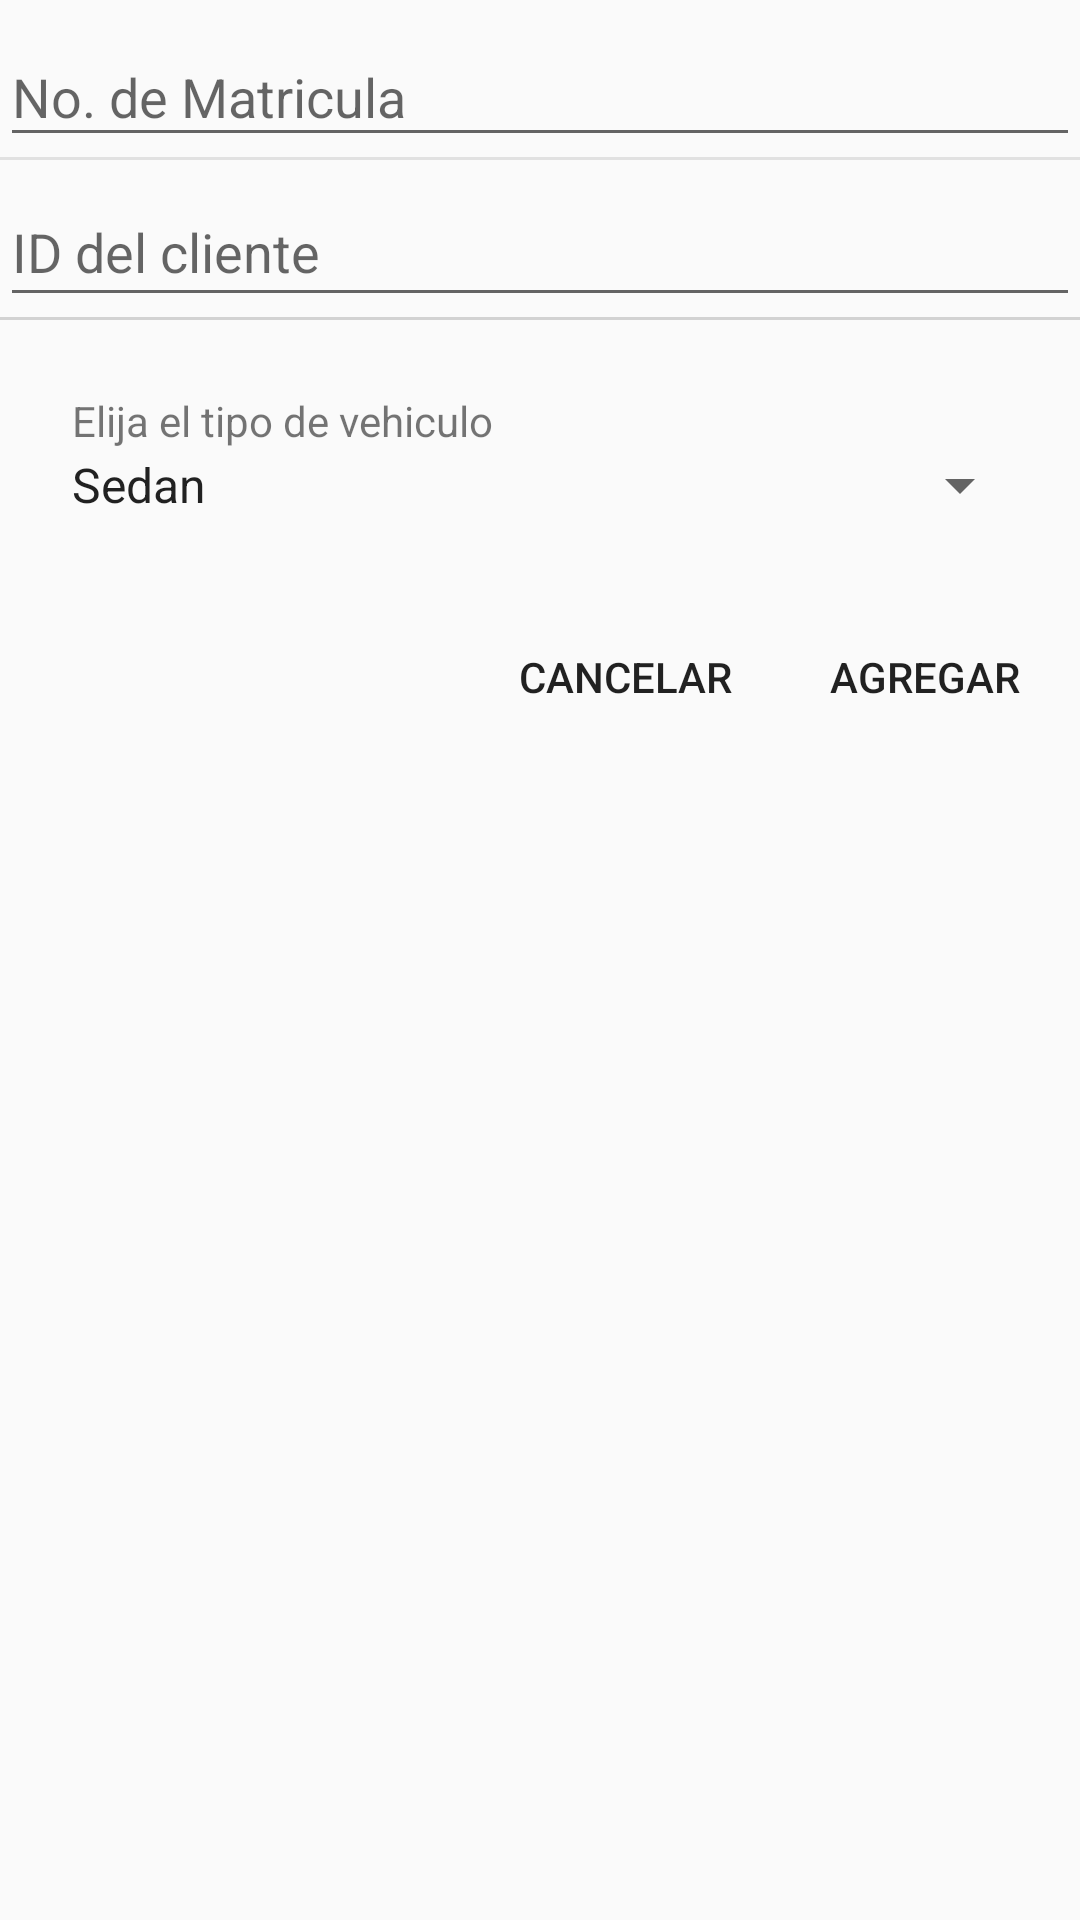

Layout XML and referenced resources for this Android screen:
<!-- AndroidManifest.xml: application theme AppTheme -->
<!-- res/layout/dialogo_agregar_vehiculo.xml -->
<?xml version="1.0" encoding="utf-8"?>
<LinearLayout xmlns:android="http://schemas.android.com/apk/res/android"
    android:layout_width="match_parent"
    android:layout_height="match_parent"
    android:orientation="vertical">

    <android.support.design.widget.TextInputLayout
        android:id="@+id/edit_no_matricula"
        android:layout_width="match_parent"
        android:layout_height="wrap_content">

        <EditText
            style="@style/EditTextStyle"
            android:layout_width="match_parent"
            android:layout_height="wrap_content"
            android:layout_marginTop="16dp"
            android:hint="@string/no_de_matricula"
            android:inputType="number" />

    </android.support.design.widget.TextInputLayout>

    <View
        android:layout_width="match_parent"
        android:layout_height="1dp"
        android:alpha="0.3"
        android:background="@android:color/darker_gray" />

    <android.support.design.widget.TextInputLayout
        android:id="@+id/edit_id_cliente"
        android:layout_width="match_parent"
        android:layout_height="wrap_content">

        <EditText
            style="@style/EditTextStyle"
            android:layout_width="match_parent"
            android:layout_height="wrap_content"
            android:gravity="top"
            android:hint="@string/id_del_cliente"
            android:inputType="number" />

    </android.support.design.widget.TextInputLayout>

    <View
        android:layout_width="match_parent"
        android:layout_height="1dp"
        android:alpha="0.5"
        android:background="@android:color/darker_gray" />

    <TextView
        android:layout_width="match_parent"
        android:layout_height="wrap_content"
        android:layout_marginLeft="24dp"
        android:layout_marginRight="24dp"
        android:layout_marginTop="24dp"
        android:text="@string/spinner_vehiculo" />

    <Spinner
        android:id="@+id/spn_tipos_vehiculos"
        android:layout_width="match_parent"
        android:layout_height="wrap_content"
        android:layout_marginBottom="20dp"
        android:layout_marginLeft="16dp"
        android:layout_marginRight="16dp"

        android:entries="@array/tiposVehiculos" />

    <LinearLayout
        android:layout_width="wrap_content"
        android:layout_height="wrap_content"
        android:layout_gravity="right"
        android:orientation="horizontal"
        android:padding="8dp">

        <Button
            android:id="@+id/btn_cancelar"
            style="?borderlessButtonStyle"
            android:layout_width="wrap_content"
            android:layout_height="wrap_content"
            android:text="@string/btnCancelar" />

        <Button
            android:id="@+id/btn_agregar"
            style="?borderlessButtonStyle"
            android:layout_width="wrap_content"
            android:layout_height="wrap_content"
            android:layout_marginLeft="8dp"
            android:text="@string/btnAgregar" />

    </LinearLayout>
</LinearLayout>
<!-- resources referenced by this layout -->
<resources>
  <string-array name="tiposVehiculos">
  
          <item>Sedan</item>
          <item>PickUp</item>
          <item>OFFRoad</item>
          <item>Coupe</item>
      </string-array>
  <string name="btnAgregar">Agregar</string>
  <string name="btnCancelar">Cancelar</string>
  <string name="id_del_cliente">ID del cliente</string>
  <string name="no_de_matricula">No. de Matricula</string>
  <string name="spinner_vehiculo">Elija el tipo de vehiculo</string>
  <style name="AppTheme" parent="Theme.AppCompat.Light.DarkActionBar">
          
          <item name="colorPrimary">@color/colorPrimary</item>
          <item name="colorPrimaryDark">@color/colorPrimaryDark</item>
          <item name="colorAccent">@color/colorAccent</item>
      </style>
  <color name="colorPrimary">#0e74bc</color>
  <color name="colorPrimaryDark">#0e74bc</color>
  <color name="colorAccent">#0e74bc</color>
</resources>
